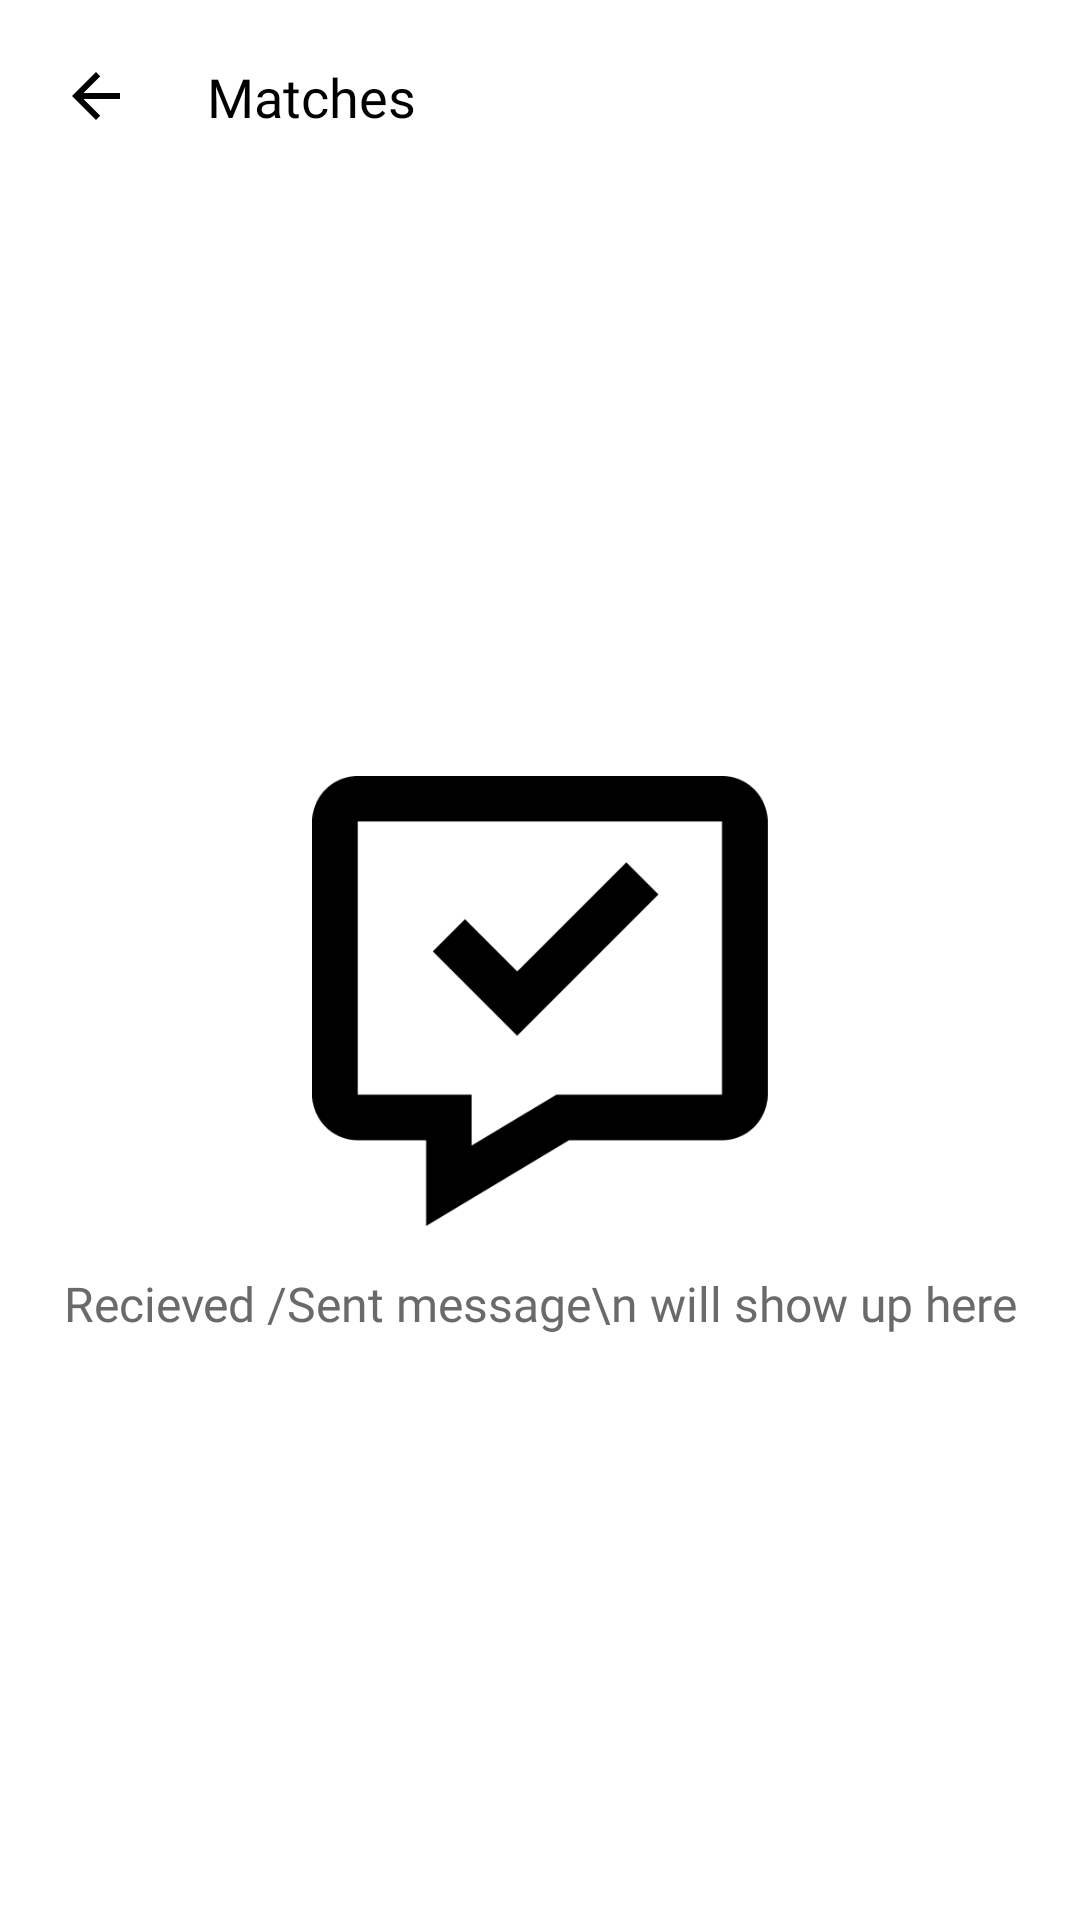

Android layout source for this screen:
<!-- AndroidManifest.xml: application theme Theme.Marier -->
<!-- res/layout/fragment_chat_message.xml -->
<?xml version="1.0" encoding="utf-8"?>
<LinearLayout xmlns:android="http://schemas.android.com/apk/res/android"
    xmlns:app="http://schemas.android.com/apk/res-auto"
    xmlns:tools="http://schemas.android.com/tools"
    android:layout_width="match_parent"
    android:layout_height="match_parent"
    android:background="@color/white"
    android:orientation="vertical"
    tools:context=".fragments.ChatMessageFragment.ChatMessageFragment">

    <LinearLayout
        android:layout_width="match_parent"
        android:layout_height="wrap_content"
        android:layout_margin="20dp"
        android:orientation="horizontal">

        <ImageView
            android:layout_width="wrap_content"
            android:layout_height="wrap_content"
            android:src="@drawable/ic_baseline_arrow_back_24"
            app:tint="@color/black" />

        <TextView
            android:layout_width="match_parent"
            android:layout_height="wrap_content"
            android:layout_marginLeft="25dp"
            android:fontFamily="@font/roboto_bold"
            android:text="Matches"
            android:textColor="@color/black"
            android:textSize="18sp" />

    </LinearLayout>

    <RelativeLayout
        android:layout_width="match_parent"
        android:layout_height="match_parent"
        android:layout_gravity="center"
        android:gravity="center">

        <LinearLayout
            android:layout_width="match_parent"
            android:layout_height="wrap_content"
            android:orientation="vertical">

            <ImageView
                android:layout_width="wrap_content"
                android:layout_height="150dp"
                android:src="@drawable/messafenewicon" />

            <TextView
                android:layout_width="match_parent"
                android:layout_height="wrap_content"
                android:layout_gravity="center"
                android:layout_marginTop="15dp"
                android:fontFamily="@font/roboto_medium"
                android:gravity="center"
                android:text="Recieved /Sent message\n will show up here"
                android:textColor="@color/darkgrey"
                android:textSize="16sp" />


        </LinearLayout>


        <androidx.recyclerview.widget.RecyclerView
            android:id="@+id/chatlistrecyclerview"
            android:layout_width="match_parent"
            android:layout_height="wrap_content"
            android:visibility="gone" />
    </RelativeLayout>


</LinearLayout>
<!-- resources referenced by this layout -->
<resources>
  <color name="black">#FF000000</color>
  <color name="darkgrey">#6A6A6A</color>
  <color name="white">#FFFFFFFF</color>
  <!-- drawable ic_baseline_arrow_back_24 (drawable) -->
  <vector android:autoMirrored="true" android:height="24dp"
      android:tint="#8C8A8A" android:viewportHeight="24"
      android:viewportWidth="24" android:width="24dp" xmlns:android="http://schemas.android.com/apk/res/android">
      <path android:fillColor="@android:color/white" android:pathData="M20,11H7.83l5.59,-5.59L12,4l-8,8 8,8 1.41,-1.41L7.83,13H20v-2z"/>
  </vector>
  <!-- drawable messafenewicon: png bitmap (drawable, 5849 bytes) -->
  <style name="Theme.Marier" parent="Theme.MaterialComponents.Light.NoActionBar.Bridge">
          
          <item name="colorPrimary">@color/black</item>
          <item name="colorPrimaryVariant">@color/black</item>
          <item name="colorOnPrimary">@color/white</item>
          
          <item name="colorSecondary">@color/teal_200</item>
          <item name="colorSecondaryVariant">@color/teal_700</item>
          <item name="colorOnSecondary">@color/black</item>
          
          <item name="android:statusBarColor">?attr/colorPrimaryVariant</item>
          
      </style>
  <color name="teal_200">#FF03DAC5</color>
  <color name="teal_700">#FF018786</color>
</resources>
